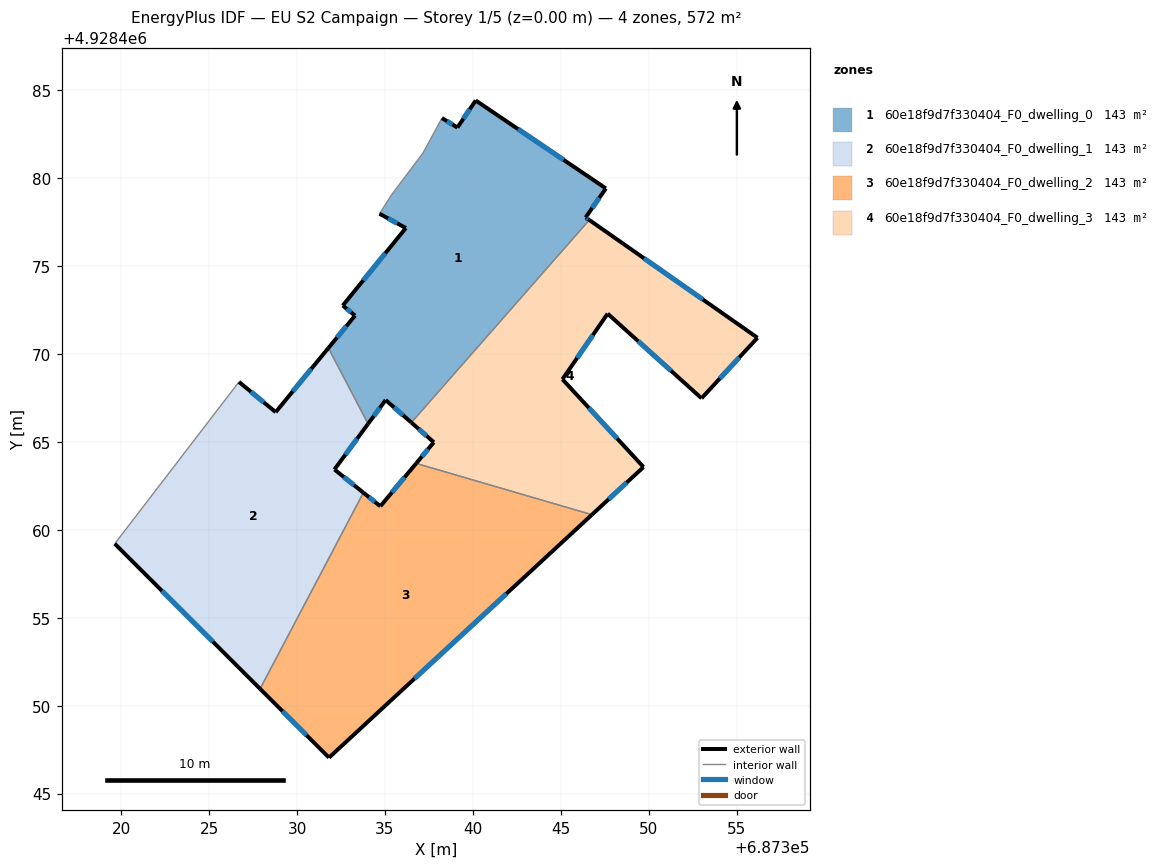
=== STOREY PLAN SPEC (per zone: floor XY polygon, exterior-wall plan segments, windows/doors) ===
zone 1: 60e18f9d7f330404_F0_dwelling_0  (143.1 m²)
  floor: (687336.50, 4928466.09) (687346.62, 4928477.61) (687346.41, 4928477.75) (687347.56, 4928479.41) (687340.16, 4928484.41) (687339.12, 4928482.87) (687338.24, 4928483.41) (687338.03, 4928483.01) (687337.16, 4928481.42) (687335.37, 4928479.04) (687334.69, 4928477.96) (687336.19, 4928477.16) (687332.60, 4928472.75) (687333.30, 4928472.17) (687331.78, 4928470.33) (687334.04, 4928466.02) (687335.04, 4928467.38)
  exterior wall: (687332.60, 4928472.75) – (687336.19, 4928477.16)  [5.7 m]
    window: (687333.77, 4928474.18) – (687335.02, 4928475.72)  [2.1 m²]
  exterior wall: (687336.19, 4928477.16) – (687334.69, 4928477.96)  [1.7 m]
    window: (687335.70, 4928477.42) – (687335.18, 4928477.70)  [0.6 m²]
  exterior wall: (687338.24, 4928483.41) – (687339.12, 4928482.87)  [1.0 m]
    window: (687338.52, 4928483.23) – (687338.83, 4928483.04)  [0.4 m²]
  exterior wall: (687339.12, 4928482.87) – (687340.16, 4928484.41)  [1.9 m]
    window: (687339.46, 4928483.37) – (687339.82, 4928483.90)  [0.7 m²]
  exterior wall: (687340.16, 4928484.41) – (687347.56, 4928479.41)  [8.9 m]
    window: (687342.56, 4928482.78) – (687345.15, 4928481.03)  [3.3 m²]
  exterior wall: (687347.56, 4928479.41) – (687346.41, 4928477.75)  [2.0 m]
    window: (687347.18, 4928478.87) – (687346.78, 4928478.29)  [0.7 m²]
  exterior wall: (687346.41, 4928477.75) – (687346.62, 4928477.61)  [0.3 m]
    window: (687346.48, 4928477.71) – (687346.55, 4928477.66)  [0.1 m²]
  exterior wall: (687336.50, 4928466.09) – (687335.04, 4928467.38)  [1.9 m]
    window: (687336.03, 4928466.51) – (687335.51, 4928466.96)  [0.7 m²]
  exterior wall: (687335.04, 4928467.38) – (687334.04, 4928466.02)  [1.7 m]
    window: (687334.71, 4928466.93) – (687334.36, 4928466.46)  [0.6 m²]
  exterior wall: (687331.78, 4928470.33) – (687333.30, 4928472.17)  [2.4 m]
    window: (687332.28, 4928470.93) – (687332.81, 4928471.58)  [0.9 m²]
  exterior wall: (687333.30, 4928472.17) – (687332.60, 4928472.75)  [0.9 m]
    window: (687333.07, 4928472.36) – (687332.83, 4928472.56)  [0.3 m²]
  interior walls: 6
zone 2: 60e18f9d7f330404_F0_dwelling_1  (143.1 m²)
  floor: (687327.90, 4928450.96) (687333.77, 4928462.11) (687332.13, 4928463.43) (687334.04, 4928466.02) (687331.78, 4928470.33) (687328.79, 4928466.69) (687326.70, 4928468.41) (687319.64, 4928459.21)
  exterior wall: (687334.04, 4928466.02) – (687332.13, 4928463.43)  [3.2 m]
    window: (687333.42, 4928465.18) – (687332.75, 4928464.27)  [1.2 m²]
  exterior wall: (687332.13, 4928463.43) – (687333.77, 4928462.11)  [2.1 m]
    window: (687332.66, 4928463.00) – (687333.24, 4928462.54)  [0.8 m²]
  exterior wall: (687327.90, 4928450.96) – (687319.64, 4928459.21)  [11.7 m]
    window: (687325.21, 4928453.64) – (687322.33, 4928456.52)  [4.3 m²]
  exterior wall: (687326.70, 4928468.41) – (687328.79, 4928466.69)  [2.7 m]
    window: (687327.38, 4928467.85) – (687328.11, 4928467.25)  [1.0 m²]
  exterior wall: (687328.79, 4928466.69) – (687331.78, 4928470.33)  [4.7 m]
    window: (687329.76, 4928467.87) – (687330.81, 4928469.15)  [1.7 m²]
  interior walls: 3
zone 3: 60e18f9d7f330404_F0_dwelling_2  (143.1 m²)
  floor: (687346.77, 4928460.86) (687336.77, 4928463.77) (687334.74, 4928461.34) (687333.77, 4928462.11) (687327.90, 4928450.96) (687331.82, 4928447.05)
  exterior wall: (687333.77, 4928462.11) – (687334.74, 4928461.34)  [1.2 m]
    window: (687334.09, 4928461.86) – (687334.42, 4928461.59)  [0.5 m²]
  exterior wall: (687334.74, 4928461.34) – (687336.77, 4928463.77)  [3.2 m]
    window: (687335.40, 4928462.13) – (687336.11, 4928462.98)  [1.2 m²]
  exterior wall: (687346.77, 4928460.86) – (687331.82, 4928447.05)  [20.4 m]
    window: (687341.90, 4928456.36) – (687336.68, 4928451.54)  [7.5 m²]
  exterior wall: (687331.82, 4928447.05) – (687327.90, 4928450.96)  [5.5 m]
    window: (687330.54, 4928448.32) – (687329.17, 4928449.69)  [2.0 m²]
  interior walls: 2
zone 4: 60e18f9d7f330404_F0_dwelling_3  (143.1 m²)
  floor: (687349.70, 4928463.57) (687345.09, 4928468.55) (687347.66, 4928472.29) (687353.00, 4928467.47) (687356.18, 4928470.92) (687346.62, 4928477.61) (687336.50, 4928466.09) (687337.78, 4928464.97) (687336.77, 4928463.77) (687346.77, 4928460.86)
  exterior wall: (687353.00, 4928467.47) – (687347.66, 4928472.29)  [7.2 m]
    window: (687351.26, 4928469.04) – (687349.39, 4928470.72)  [2.6 m²]
  exterior wall: (687347.66, 4928472.29) – (687345.09, 4928468.55)  [4.5 m]
    window: (687346.82, 4928471.07) – (687345.92, 4928469.77)  [1.7 m²]
  exterior wall: (687345.09, 4928468.55) – (687349.70, 4928463.57)  [6.8 m]
    window: (687346.59, 4928466.93) – (687348.20, 4928465.19)  [2.5 m²]
  exterior wall: (687349.70, 4928463.57) – (687346.77, 4928460.86)  [4.0 m]
    window: (687348.74, 4928462.68) – (687347.72, 4928461.74)  [1.5 m²]
  exterior wall: (687336.77, 4928463.77) – (687337.78, 4928464.97)  [1.6 m]
    window: (687337.10, 4928464.16) – (687337.45, 4928464.58)  [0.6 m²]
  exterior wall: (687337.78, 4928464.97) – (687336.50, 4928466.09)  [1.7 m]
    window: (687337.36, 4928465.34) – (687336.92, 4928465.73)  [0.6 m²]
  exterior wall: (687346.62, 4928477.61) – (687356.18, 4928470.92)  [11.7 m]
    window: (687349.73, 4928475.43) – (687353.07, 4928473.09)  [4.3 m²]
  exterior wall: (687356.18, 4928470.92) – (687353.00, 4928467.47)  [4.7 m]
    window: (687355.14, 4928469.80) – (687354.03, 4928468.59)  [1.7 m²]
  interior walls: 2

=== DERIVED (storey summary) ===
Building: EU S2 Campaign
Storey: 1 of 5  (floor level z = 0.00 m)
Storey gross floor area: 572.5 m²
Zones on this storey: 4
  - 60e18f9d7f330404_F0_dwelling_0: floor 143.1 m²; exterior wall 28.4 m (85.2 m²); 11 window(s) 10.4 m²; WWR 12.2%
  - 60e18f9d7f330404_F0_dwelling_1: floor 143.1 m²; exterior wall 24.4 m (73.3 m²); 5 window(s) 9.0 m²; WWR 12.2%
  - 60e18f9d7f330404_F0_dwelling_2: floor 143.1 m²; exterior wall 30.3 m (90.9 m²); 4 window(s) 11.1 m²; WWR 12.2%
  - 60e18f9d7f330404_F0_dwelling_3: floor 143.1 m²; exterior wall 42.1 m (126.4 m²); 8 window(s) 15.4 m²; WWR 12.2%
Zone adjacency (shared interzone walls):
  - 60e18f9d7f330404_F0_dwelling_0 ↔ 60e18f9d7f330404_F0_dwelling_1
  - 60e18f9d7f330404_F0_dwelling_0 ↔ 60e18f9d7f330404_F0_dwelling_3
  - 60e18f9d7f330404_F0_dwelling_1 ↔ 60e18f9d7f330404_F0_dwelling_2
  - 60e18f9d7f330404_F0_dwelling_2 ↔ 60e18f9d7f330404_F0_dwelling_3